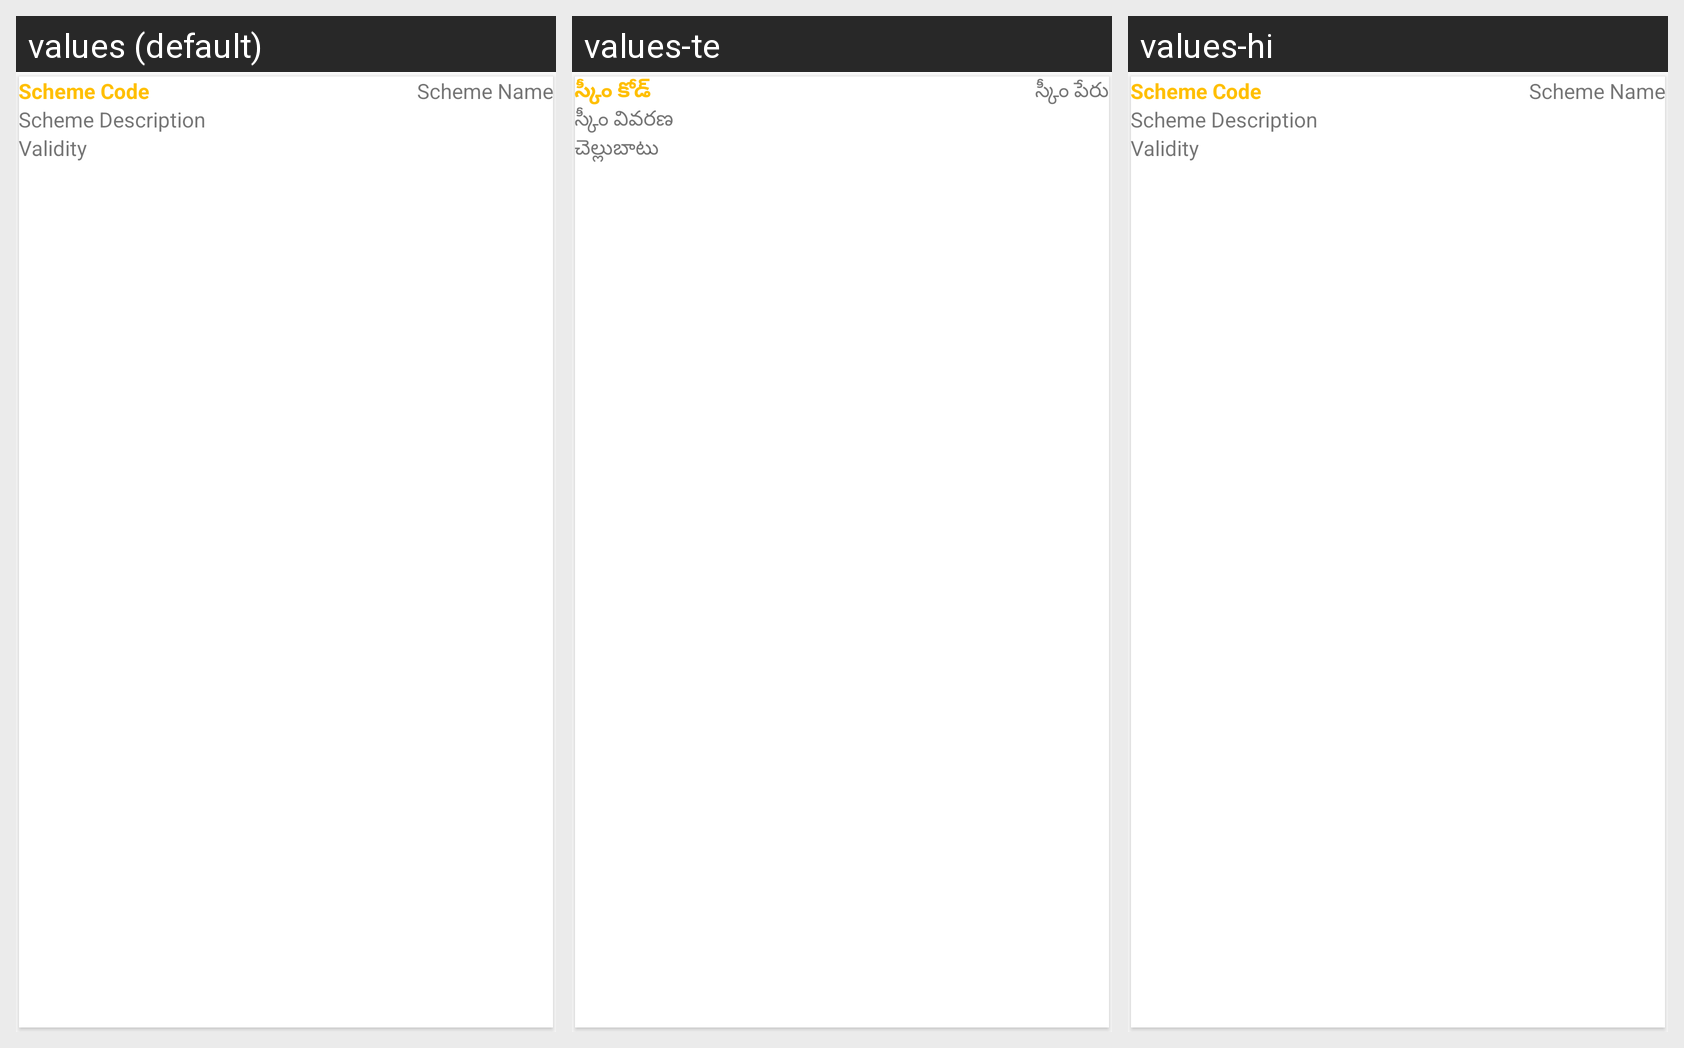

The Android screen above is rendered under several locales of the same app. Produce the string resources it draws, with the default and per-locale values.
Android screen res/layout/scheme_list_row_new.xml rendered under 3 locales, left to right: values (default), values-te, values-hi. Device: Nexus 5 (rendered at 1080×1920; each locale shown at half size, 540×960, under a caption strip naming it); theme AppTheme.
Strings drawn on this screen, with the default value and each locale's value (text and hints the layout hard-codes, and strings that could not be matched under every locale, appear in the picture but are not listed):

SchemeCode
  values: Scheme Code
  values-te: స్కీం కోడ్
  values-hi: Scheme Code  [not translated; the default value is used]

SchemeName
  values: Scheme Name
  values-te: స్కీం పేరు
  values-hi: Scheme Name  [not translated; the default value is used]

SchemeDescription
  values: Scheme Description
  values-te: స్కీం వివరణ
  values-hi: Scheme Description  [not translated; the default value is used]

Validity
  values: Validity
  values-te: చెల్లుబాటు
  values-hi: Validity  [not translated; the default value is used]
